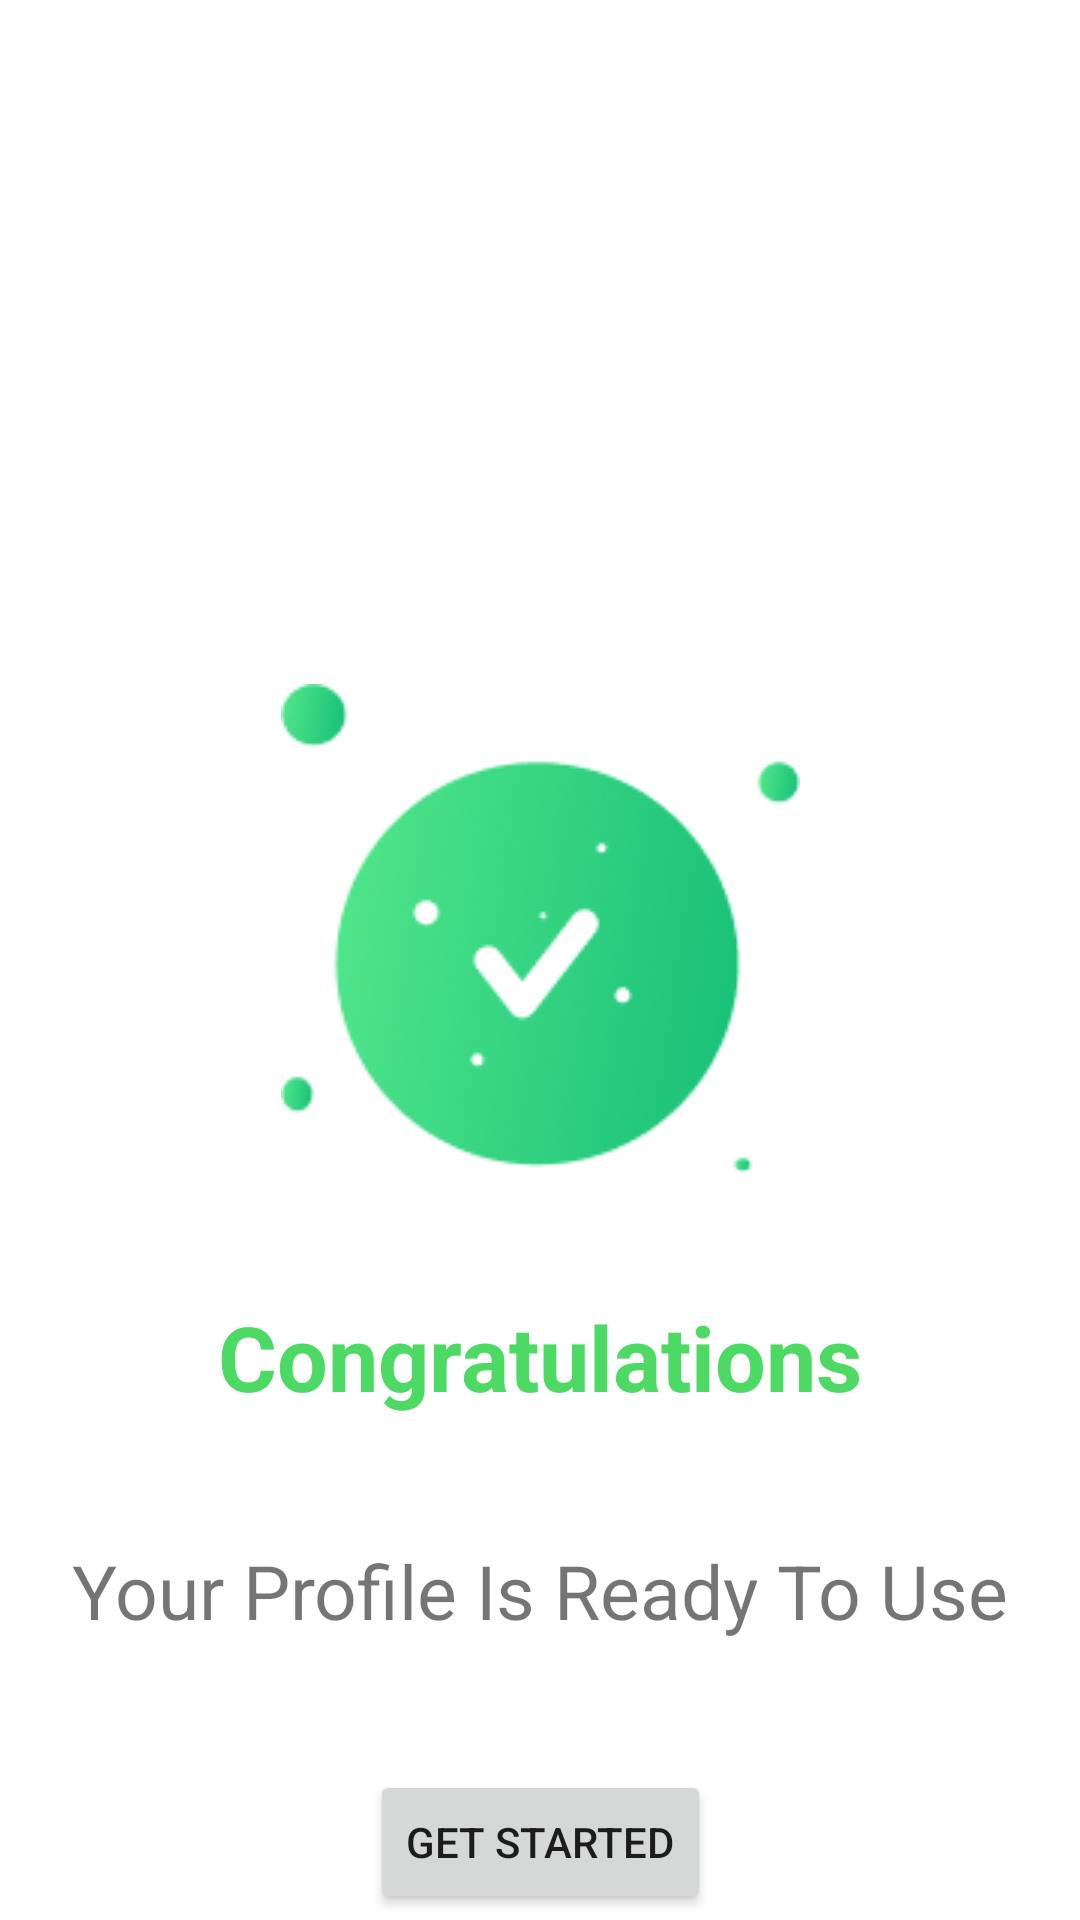

The Android layout XML behind this screen, and the referenced resources:
<!-- AndroidManifest.xml: application theme Theme.Dish -->
<!-- res/layout/fragment_congrats.xml -->
<?xml version="1.0" encoding="utf-8"?>
<layout xmlns:android="http://schemas.android.com/apk/res/android"
    xmlns:app="http://schemas.android.com/apk/res-auto"
    xmlns:tools="http://schemas.android.com/tools">

    <data>

    </data>

    <FrameLayout
        android:layout_width="match_parent"
        android:layout_height="match_parent"
        tools:context="ke.example.dishee.Congrats">

        <androidx.constraintlayout.widget.ConstraintLayout
            android:layout_width="match_parent"
            android:layout_height="match_parent">

            <androidx.constraintlayout.widget.Guideline
                android:id="@+id/guideline3"
                android:layout_width="wrap_content"
                android:layout_height="wrap_content"
                android:orientation="horizontal"
                app:layout_constraintBottom_toTopOf="@+id/congrats_img"
                app:layout_constraintGuide_begin="187dp"
                app:layout_constraintTop_toTopOf="parent" />

            <androidx.constraintlayout.widget.Guideline
                android:id="@+id/guideline5"
                android:layout_width="wrap_content"
                android:layout_height="wrap_content"
                android:orientation="horizontal"
                app:layout_constraintBottom_toBottomOf="parent"
                app:layout_constraintGuide_begin="588dp"
                app:layout_constraintTop_toBottomOf="@+id/ready_tv" />

            <ImageView
                android:id="@+id/congrats_img"
                android:layout_width="wrap_content"
                android:layout_height="wrap_content"
                android:src="@drawable/congrats"
                app:layout_constraintBottom_toTopOf="@+id/congrats_tv"
                app:layout_constraintEnd_toEndOf="parent"
                app:layout_constraintHorizontal_bias="0.5"
                app:layout_constraintStart_toStartOf="parent"
                app:layout_constraintTop_toBottomOf="@+id/guideline3" />

            <TextView
                android:id="@+id/congrats_tv"
                android:layout_width="wrap_content"
                android:layout_height="wrap_content"
                android:text="@string/congrats"
                app:layout_constraintBottom_toTopOf="@+id/ready_tv"
                app:layout_constraintEnd_toEndOf="parent"
                android:textColor="@color/theme_green"
                android:textSize="30sp"
                android:textStyle="bold"
                app:layout_constraintHorizontal_bias="0.5"
                app:layout_constraintStart_toStartOf="parent"
                app:layout_constraintTop_toBottomOf="@+id/congrats_img" />

            <TextView
                android:id="@+id/ready_tv"
                android:layout_width="wrap_content"
                android:layout_height="wrap_content"
                android:text="@string/prof_ready"
                android:gravity="center"
                android:textSize="25sp"
                app:layout_constraintBottom_toTopOf="@+id/guideline5"
                app:layout_constraintEnd_toEndOf="parent"
                app:layout_constraintHorizontal_bias="0.5"
                app:layout_constraintStart_toStartOf="parent"
                app:layout_constraintTop_toBottomOf="@+id/congrats_tv" />

            <Button
                android:id="@+id/startBtn"
                android:layout_width="wrap_content"
                android:layout_height="wrap_content"
                android:text="@string/get_started"
                app:layout_constraintBottom_toBottomOf="parent"
                app:layout_constraintEnd_toEndOf="parent"
                app:layout_constraintStart_toStartOf="parent"
                app:layout_constraintTop_toTopOf="@+id/guideline5" />
        </androidx.constraintlayout.widget.ConstraintLayout>
    </FrameLayout>
</layout>
<!-- resources referenced by this layout -->
<resources>
  <color name="theme_green">#4CD964</color>
  <!-- drawable congrats: png bitmap (drawable-v24, 18508 bytes) -->
  <string name="congrats">Congratulations</string>
  <string name="get_started">Get Started</string>
  <string name="prof_ready">Your Profile Is Ready To Use</string>
  <style name="Theme.Dish" parent="Theme.MaterialComponents.DayNight.DarkActionBar">
      
      <item name="colorPrimary">@color/purple_200</item>
      <item name="colorPrimaryVariant">@color/purple_700</item>
      <item name="colorOnPrimary">@color/white</item>
      
      <item name="colorSecondary">@color/teal_200</item>
      <item name="colorSecondaryVariant">@color/teal_700</item>
      <item name="colorOnSecondary">@color/black</item>
      
      <item name="android:statusBarColor" tools:targetApi="l">?attr/colorPrimaryVariant</item>
      
  </style>
  <color name="purple_200">#FFBB86FC</color>
  <color name="purple_700">#FF3700B3</color>
  <color name="white">#FFFFFF</color>
  <color name="teal_200">#FF03DAC5</color>
  <color name="teal_700">#FF018786</color>
  <color name="black">#FF000000</color>
</resources>
